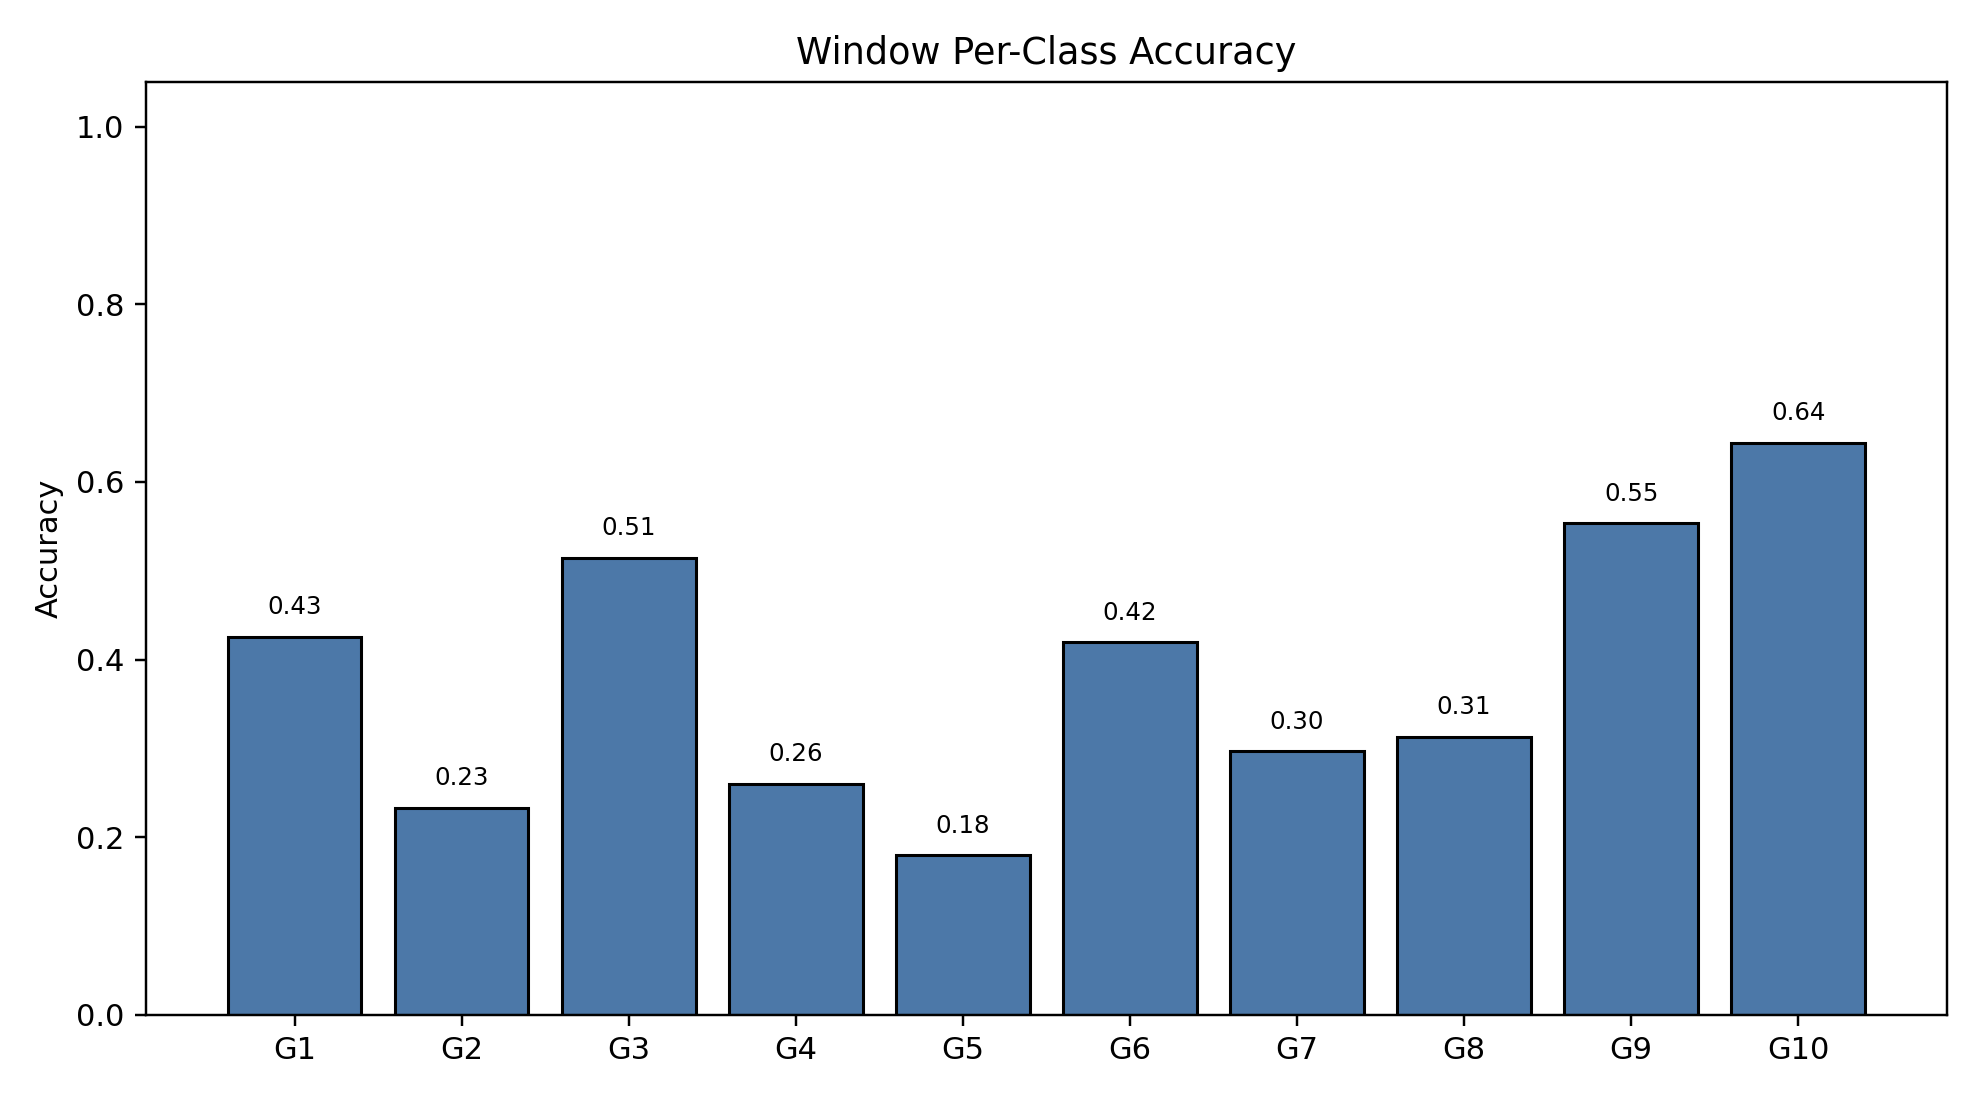

The file beside this chart, header and first rows:
class_index, gesture_id, support, correct, accuracy
0, 1, 790, 336, 0.4253
1, 2, 692, 161, 0.2327
2, 3, 766, 394, 0.5144
3, 4, 743, 193, 0.2598
4, 5, 735, 132, 0.1796
5, 6, 763, 320, 0.4194
6, 7, 755, 224, 0.2967
7, 8, 707, 221, 0.3126
8, 9, 687, 380, 0.5531
9, 10, 683, 440, 0.6442
